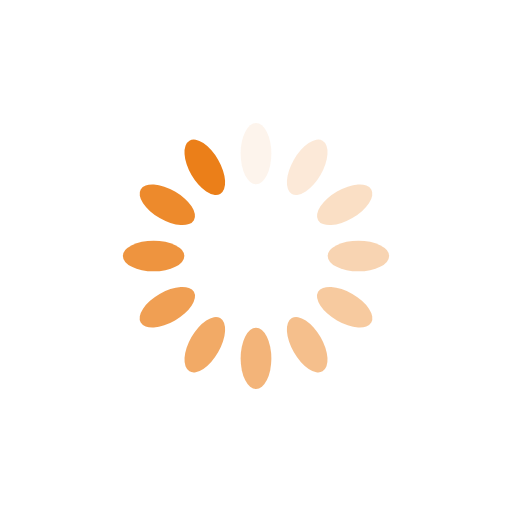
t = 0.00 s
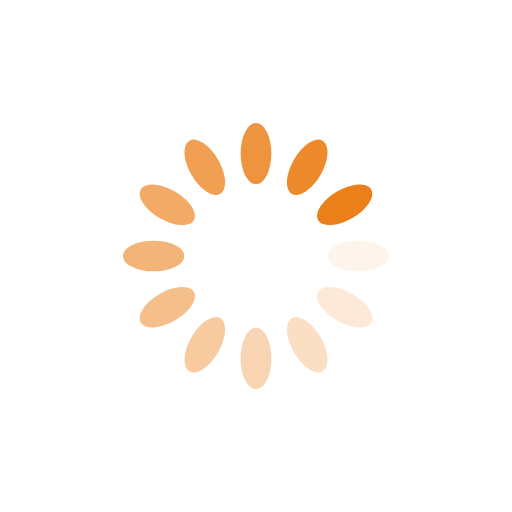
t = 0.25 s
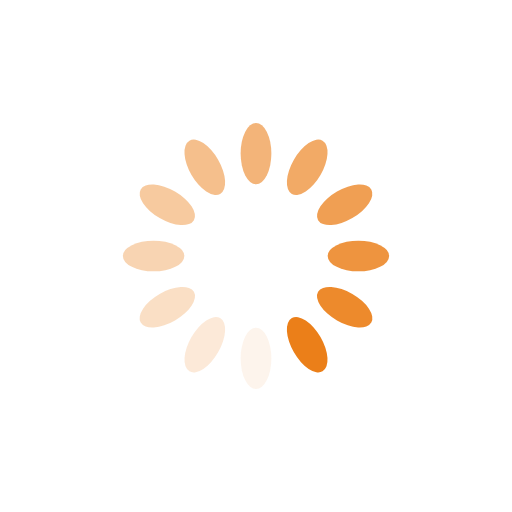
t = 0.50 s
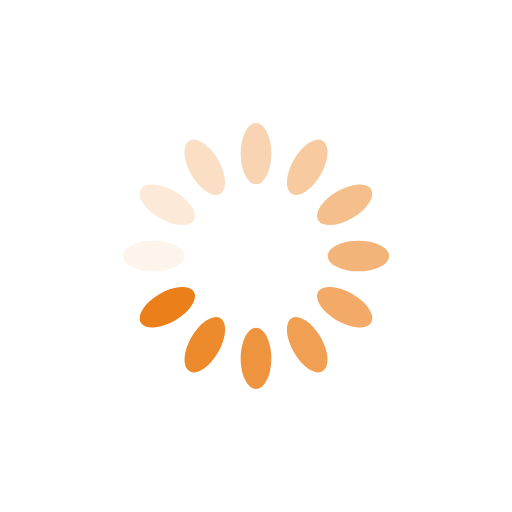
t = 0.75 s

The animated SVG that drew these frames (rendered in a browser with its animation timeline set to each time). Animation: 12 SMIL elements (animate=12); one cycle of 1.00 s, repeats indefinitely.

<?xml version="1.0" encoding="utf-8"?>
<svg xmlns="http://www.w3.org/2000/svg" xmlns:xlink="http://www.w3.org/1999/xlink" style="margin: auto; background: none; display: block; shape-rendering: auto;" width="500px" height="500px" viewBox="0 0 100 100" preserveAspectRatio="xMidYMid">
<g transform="rotate(0 50 50)">
  <rect x="47" y="24" rx="3" ry="6" width="6" height="12" fill="#eb7f19">
    <animate attributeName="opacity" values="1;0" keyTimes="0;1" dur="1s" begin="-0.9166666666666666s" repeatCount="indefinite"></animate>
  </rect>
</g><g transform="rotate(30 50 50)">
  <rect x="47" y="24" rx="3" ry="6" width="6" height="12" fill="#eb7f19">
    <animate attributeName="opacity" values="1;0" keyTimes="0;1" dur="1s" begin="-0.8333333333333334s" repeatCount="indefinite"></animate>
  </rect>
</g><g transform="rotate(60 50 50)">
  <rect x="47" y="24" rx="3" ry="6" width="6" height="12" fill="#eb7f19">
    <animate attributeName="opacity" values="1;0" keyTimes="0;1" dur="1s" begin="-0.75s" repeatCount="indefinite"></animate>
  </rect>
</g><g transform="rotate(90 50 50)">
  <rect x="47" y="24" rx="3" ry="6" width="6" height="12" fill="#eb7f19">
    <animate attributeName="opacity" values="1;0" keyTimes="0;1" dur="1s" begin="-0.6666666666666666s" repeatCount="indefinite"></animate>
  </rect>
</g><g transform="rotate(120 50 50)">
  <rect x="47" y="24" rx="3" ry="6" width="6" height="12" fill="#eb7f19">
    <animate attributeName="opacity" values="1;0" keyTimes="0;1" dur="1s" begin="-0.5833333333333334s" repeatCount="indefinite"></animate>
  </rect>
</g><g transform="rotate(150 50 50)">
  <rect x="47" y="24" rx="3" ry="6" width="6" height="12" fill="#eb7f19">
    <animate attributeName="opacity" values="1;0" keyTimes="0;1" dur="1s" begin="-0.5s" repeatCount="indefinite"></animate>
  </rect>
</g><g transform="rotate(180 50 50)">
  <rect x="47" y="24" rx="3" ry="6" width="6" height="12" fill="#eb7f19">
    <animate attributeName="opacity" values="1;0" keyTimes="0;1" dur="1s" begin="-0.4166666666666667s" repeatCount="indefinite"></animate>
  </rect>
</g><g transform="rotate(210 50 50)">
  <rect x="47" y="24" rx="3" ry="6" width="6" height="12" fill="#eb7f19">
    <animate attributeName="opacity" values="1;0" keyTimes="0;1" dur="1s" begin="-0.3333333333333333s" repeatCount="indefinite"></animate>
  </rect>
</g><g transform="rotate(240 50 50)">
  <rect x="47" y="24" rx="3" ry="6" width="6" height="12" fill="#eb7f19">
    <animate attributeName="opacity" values="1;0" keyTimes="0;1" dur="1s" begin="-0.25s" repeatCount="indefinite"></animate>
  </rect>
</g><g transform="rotate(270 50 50)">
  <rect x="47" y="24" rx="3" ry="6" width="6" height="12" fill="#eb7f19">
    <animate attributeName="opacity" values="1;0" keyTimes="0;1" dur="1s" begin="-0.16666666666666666s" repeatCount="indefinite"></animate>
  </rect>
</g><g transform="rotate(300 50 50)">
  <rect x="47" y="24" rx="3" ry="6" width="6" height="12" fill="#eb7f19">
    <animate attributeName="opacity" values="1;0" keyTimes="0;1" dur="1s" begin="-0.08333333333333333s" repeatCount="indefinite"></animate>
  </rect>
</g><g transform="rotate(330 50 50)">
  <rect x="47" y="24" rx="3" ry="6" width="6" height="12" fill="#eb7f19">
    <animate attributeName="opacity" values="1;0" keyTimes="0;1" dur="1s" begin="0s" repeatCount="indefinite"></animate>
  </rect>
</g>
<!-- [ldio] generated by https://loading.io/ --></svg>